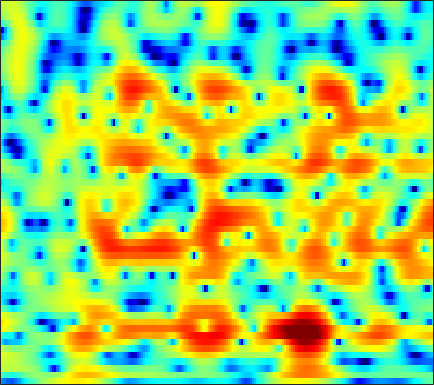

Values plotted in this chart, from the file beside it:
-8.9571, -9.5007, -10.292, -11.037, -11.423, -11.492, -10.934, -10.176, -8.9149, -7.5733, -6.2732, -5.3651, -4.2549, -3.2522, -2.5667, -1.737, -0.98659, -0.47287, 0.15865, 0.7371, 1.2715, 1.6483, 2.1201, 2.5604
-2.075, -2.408, -2.904, -3.39, -3.688, -3.905, -3.833, -3.582, -3.041, -2.366, -1.661, -1.161, -0.5688, -0.08352, 0.2029, 0.4788, 0.6354, 0.6804, 0.6544, 0.5467, 0.3951, 0.2801, 0.1774, 0.1994
2.126, 2.183, 2.215, 2.211, 2.193, 2.158, 2.114, 2.076, 2.014, 1.935, 1.83, 1.725, 1.54, 1.284, 1.035, 0.6081, 0.05149, -0.4682, -1.328, -2.428, -3.854, -5.213, -7.573, -10.84
2.701, 2.727, 2.716, 2.658, 2.588, 2.462, 2.297, 2.148, 1.913, 1.639, 1.318, 1.045, 0.6317, 0.1506, -0.2574, -0.8612, -1.534, -2.073, -2.817, -3.557, -4.246, -4.691, -5.125, -5.328
3.647, 3.493, 3.27, 3.036, 2.858, 2.62, 2.377, 2.191, 1.929, 1.647, 1.325, 1.045, 0.5999, 0.04508, -0.4518, -1.242, -2.206, -3.068, -4.434, -6.116, -8.167, -9.899, -11.92, -12.06
2.609, 2.048, 1.388, 0.8554, 0.5484, 0.265, 0.1047, 0.05353, 0.06389, 0.1307, 0.2019, 0.24, 0.2414, 0.163, 0.04267, -0.2304, -0.6749, -1.137, -1.935, -2.958, -4.126, -4.965, -5.691, -5.554
-4.746, -6.979, -8.437, -8.034, -7.48, -7.074, -7.099, -7.253, -7.147, -6.35, -5.016, -3.924, -2.61, -1.542, -0.9218, -0.3404, -0.02686, 0.07956, 0.1157, 0.1025, 0.09563, 0.1395, 0.3229, 0.6858
-1.467, -3.086, -4.099, -4.184, -4.276, -5, -6.707, -8.712, -11.2, -9.79, -6.455, -4.366, -2.293, -0.8842, -0.1917, 0.3392, 0.5358, 0.5535, 0.4809, 0.3064, 0.1028, -0.07448, -0.2399, -0.2097
5.748, 5.054, 4.217, 3.447, 2.886, 2.136, 1.448, 1.008, 0.5447, 0.2351, 0.02123, -0.117, -0.3141, -0.6585, -1.066, -1.785, -2.571, -3.214, -4.205, -5.312, -6.582, -7.823, -10.14, -13.65
6.105, 5.649, 5.026, 4.39, 3.926, 3.334, 2.787, 2.376, 1.793, 1.156, 0.4516, -0.1415, -1.129, -2.424, -3.658, -5.766, -8.747, -12.03, -17.96, -19.42, -15.47, -13.33, -11.58, -10.75
4.591, 4.115, 3.453, 2.82, 2.4, 1.918, 1.538, 1.295, 1.034, 0.8, 0.545, 0.2671, -0.2898, -1.039, -1.756, -2.991, -4.397, -5.32, -6.15, -6.363, -5.87, -5.193, -4.185, -3.284
-0.1303, -0.9667, -2.283, -3.764, -4.835, -5.811, -5.814, -5.191, -3.99, -2.797, -1.839, -1.296, -0.778, -0.4407, -0.2988, -0.2155, -0.1452, -0.1071, -0.1243, -0.04233, 0.2563, 0.5363, 0.8781, 1.23
-4.739, -5.662, -7.452, -10.2, -13.14, -17.97, -16.42, -12.58, -8.714, -6.076, -4.224, -3.165, -2.018, -1.155, -0.6471, -0.09067, 0.3293, 0.5699, 0.8642, 1.159, 1.435, 1.629, 1.897, 2.188
-5.34, -5.52, -5.951, -6.424, -6.694, -6.843, -6.604, -6.117, -5.181, -4.178, -3.171, -2.45, -1.584, -0.8674, -0.4261, 0.05662, 0.4055, 0.6032, 0.8676, 1.085, 1.21, 1.302, 1.496, 1.749
-3.267, -3.403, -3.667, -3.925, -4.086, -4.146, -3.921, -3.565, -2.955, -2.227, -1.439, -0.8464, -0.166, 0.3655, 0.6774, 0.9426, 1.044, 1.03, 0.8783, 0.5783, 0.2642, 0.08292, -0.04029, 0.04483
-0.1765, -0.9236, -2.203, -3.779, -4.995, -6.097, -5.88, -4.897, -3.174, -1.453, -0.01015, 0.8465, 1.701, 2.286, 2.546, 2.631, 2.443, 2.089, 1.217, -0.05639, -1.768, -3.457, -6.028, -7.059
1.624, 0.5579, -1.358, -4.035, -6.782, -11.34, -10.77, -7.417, -3.906, -1.405, 0.3417, 1.245, 2.105, 2.646, 2.824, 2.814, 2.502, 2.06, 1.251, 0.07693, -1.706, -3.311, -5.428, -6.277
2.146, 1.581, 0.7202, -0.1756, -0.8063, -1.368, -1.504, -1.384, -0.9544, -0.3833, 0.08529, 0.3634, 0.6423, 0.745, 0.6879, 0.5286, 0.2251, -0.03492, -0.3044, -0.7165, -1.122, -1.223, -1.261, -1.169
3.049, 2.699, 2.177, 1.626, 1.263, 0.8647, 0.5431, 0.3846, 0.2663, 0.1334, -0.06037, -0.2335, -0.5998, -1.151, -1.614, -2.321, -2.941, -3.284, -3.536, -3.305, -2.616, -2.106, -1.44, -0.7082
3.996, 3.394, 2.515, 1.67, 1.134, 0.5763, 0.2624, 0.1781, 0.1094, -0.03128, -0.2367, -0.5594, -1.326, -2.452, -3.599, -5.831, -8.985, -12.2, -14.26, -9.981, -5.945, -3.95, -1.938, -0.3572
4.102, 2.741, 0.4696, -2.229, -4.235, -5.465, -4.44, -3.241, -1.939, -1.065, -0.6733, -0.703, -1.02, -1.756, -2.645, -4.132, -5.806, -6.755, -7.329, -5.774, -3.62, -2.268, -0.474, 0.9217
4.302, 2.731, 0.008711, -3.574, -6.532, -8.463, -6.275, -4.481, -2.859, -1.784, -1.368, -1.283, -1.31, -1.609, -1.871, -2.213, -2.514, -2.523, -2.49, -1.915, -1.285, -0.767, 0.1847, 0.9389
5.874, 4.992, 3.679, 2.342, 1.385, 0.3569, -0.3517, -0.8174, -1.283, -1.803, -2.392, -2.786, -3.391, -3.84, -4.011, -4.183, -4.303, -4.36, -4.046, -3.721, -3.347, -2.675, -1.878, -1.144
7.258, 6.712, 5.848, 4.833, 3.997, 2.805, 1.431, 0.3419, -1.329, -3.337, -5.503, -7.261, -9.163, -9.762, -9.68, -9.267, -8.989, -9.19, -9.653, -10.18, -9.315, -8.006, -6.254, -4.387
7.522, 7.085, 6.338, 5.403, 4.596, 3.304, 1.797, 0.4834, -1.69, -4.338, -8.046, -11.77, -19.08, -17.82, -14.21, -11.91, -11.15, -11.62, -14.47, -18.7, -19.97, -13.5, -9.113, -6.058
6.572, 6.155, 5.43, 4.539, 3.771, 2.637, 1.422, 0.4074, -0.9212, -2.425, -3.817, -4.763, -5.745, -6.138, -6.296, -6.089, -6.095, -6.076, -6.135, -6.144, -5.71, -5.07, -4.255, -3.264
5.045, 4.535, 3.666, 2.607, 1.72, 0.5316, -0.6236, -1.292, -1.928, -2.208, -2.229, -2.207, -1.976, -1.803, -1.588, -1.306, -1.06, -0.9281, -0.6703, -0.5922, -0.2992, -0.3008, -0.1533, -0.237
2.889, 2.248, 1.111, -0.4346, -1.918, -4.484, -7.447, -9.188, -8.789, -6.218, -3.966, -2.577, -1.156, -0.07144, 0.613, 1.264, 1.815, 2.121, 2.39, 2.616, 2.63, 2.597, 2.417, 1.999
-0.7083, -1.089, -1.853, -3.033, -4.309, -6.555, -9.485, -11.19, -10.32, -7.268, -4.638, -3.01, -1.368, -0.08117, 0.6828, 1.482, 2.104, 2.486, 2.81, 3.077, 3.087, 3.101, 2.882, 2.549
-4.76, -4.237, -3.838, -3.75, -3.829, -4.041, -4.239, -4.213, -3.952, -3.302, -2.542, -1.891, -1.065, -0.2732, 0.2095, 0.8436, 1.338, 1.664, 2.027, 2.264, 2.436, 2.465, 2.393, 2.236
-6.653, -5.228, -3.939, -3.119, -2.691, -2.338, -2.055, -1.916, -1.7, -1.506, -1.246, -1.066, -0.7947, -0.5168, -0.2768, 0.06314, 0.4653, 0.752, 1.188, 1.527, 1.873, 1.987, 2.117, 2.048
-3.065, -2.301, -1.493, -0.9184, -0.6394, -0.4048, -0.3023, -0.2969, -0.3345, -0.4876, -0.6751, -0.888, -1.21, -1.572, -1.716, -1.755, -1.383, -0.8522, -0.02016, 0.9052, 1.601, 2.038, 2.35, 2.375
1.265, 1.34, 1.362, 1.287, 1.157, 0.9398, 0.643, 0.4236, 0.07635, -0.3233, -0.948, -1.544, -2.744, -4.547, -6.439, -9.094, -8.542, -5.762, -2.416, 0.1877, 1.827, 2.747, 3.352, 3.474
2.017, 1.563, 0.8236, -0.05002, -0.7623, -1.716, -2.576, -3.034, -3.456, -3.487, -3.545, -3.665, -4.187, -5.267, -6.535, -7.992, -7.175, -4.951, -1.86, 0.6141, 2.347, 3.311, 4.007, 4.236
-0.8772, -1.908, -3.512, -5.392, -6.992, -9.559, -12.61, -15.01, -15.17, -12.26, -9.202, -7.581, -5.919, -4.775, -4.008, -3.093, -2.065, -1.145, 0.09186, 1.307, 2.382, 2.973, 3.603, 3.897
-4.209, -5.928, -8.461, -11.09, -13.01, -15.21, -17.45, -18.6, -18, -14.58, -11.01, -8.924, -6.593, -4.8, -3.642, -2.377, -1.221, -0.4774, 0.4751, 1.278, 2.034, 2.465, 3.007, 3.388
-5.683, -8.159, -12.54, -19.42, -28.11, -22.19, -16.76, -14.46, -11.98, -9.962, -7.94, -6.602, -4.967, -3.539, -2.67, -1.599, -0.7434, -0.1874, 0.4623, 1.005, 1.464, 1.836, 2.24, 2.694
-3.162, -4.859, -7.265, -9.455, -10.52, -10.57, -9.458, -8.424, -6.96, -5.601, -4.383, -3.497, -2.518, -1.645, -1.129, -0.5568, -0.187, 0.01926, 0.1249, 0.2032, 0.1983, 0.3025, 0.5324, 1.024
0.05622, -0.914, -2.083, -2.985, -3.407, -3.65, -3.505, -3.209, -2.664, -1.987, -1.385, -0.9387, -0.437, -0.09067, 0.1213, 0.1606, 0.04562, -0.2404, -0.8709, -1.865, -3.107, -4.259, -4.947, -4.13
0.6765, -0.2141, -1.245, -1.952, -2.218, -2.273, -2.007, -1.682, -1.204, -0.7011, -0.2907, -0.0708, 0.1492, 0.189, 0.1989, -0.02737, -0.3593, -0.8261, -1.713, -3.235, -5.653, -8.535, -14.27, -10.65
-1.871, -3.523, -5.727, -7.161, -7.137, -5.87, -4.324, -3.253, -2.212, -1.544, -1.129, -1.068, -1.118, -1.303, -1.536, -1.713, -1.879, -1.952, -2.019, -2.138, -2.368, -2.296, -1.962, -1.121
-4.483, -6.86, -11.51, -18.46, -15.78, -9.646, -6.189, -4.502, -3.121, -2.508, -2.517, -2.843, -3.817, -5.11, -6.227, -7.014, -6.689, -5.709, -4.285, -2.844, -1.573, -0.7992, 0.3388, 1.391
-4.497, -5.005, -5.458, -5.461, -5.076, -4.091, -2.99, -2.381, -1.81, -1.754, -2.356, -3.228, -5.209, -8.602, -12.61, -23.12, -15.35, -10.61, -6.899, -4.508, -2.589, -1.52, -0.07482, 1.287
-7.504, -6.083, -4.298, -2.771, -1.805, -0.7374, 0.07759, 0.4722, 0.7043, 0.568, 0.04437, -0.6926, -1.943, -3.485, -4.691, -5.885, -6.45, -6.405, -6.073, -5.663, -4.827, -3.837, -2.347, -0.6164
-10.79, -7.143, -3.715, -1.325, 0.0268, 1.348, 2.243, 2.707, 2.967, 2.891, 2.512, 2.033, 1.136, -0.004217, -0.944, -2.456, -4.129, -5.626, -8.241, -11.77, -15.21, -12.68, -8.123, -4.458
-4.566, -3.155, -1.3, 0.3291, 1.359, 2.448, 3.217, 3.587, 3.82, 3.749, 3.371, 2.93, 2.083, 0.9727, -0.04077, -1.623, -3.503, -5.156, -7.705, -10.37, -11.9, -11.11, -8.818, -6.359
-1.793, -0.7933, 0.4541, 1.574, 2.296, 3.088, 3.65, 3.895, 4.018, 3.881, 3.478, 2.993, 2.134, 1.031, 0.007746, -1.524, -3.24, -4.62, -6.391, -7.882, -8.891, -9.042, -8.63, -7.723
-0.6099, 0.2834, 1.37, 2.314, 2.914, 3.555, 3.993, 4.183, 4.23, 4.04, 3.61, 3.11, 2.209, 1.025, -0.03332, -1.728, -3.759, -5.521, -8.229, -11.34, -14.36, -15.79, -14.54, -12.1
-0.5297, 0.391, 1.481, 2.41, 2.999, 3.618, 4.048, 4.242, 4.299, 4.126, 3.718, 3.246, 2.375, 1.213, 0.1643, -1.53, -3.641, -5.52, -8.547, -12.43, -17.17, -19.21, -17.1, -14.04
-1.173, -0.2035, 0.9413, 1.933, 2.569, 3.264, 3.774, 4.029, 4.182, 4.111, 3.802, 3.422, 2.694, 1.715, 0.8042, -0.6255, -2.306, -3.708, -5.695, -7.706, -9.523, -10.61, -11.43, -11.67
-2.23, -1.283, -0.08121, 1.025, 1.775, 2.649, 3.344, 3.729, 4.061, 4.164, 4.028, 3.766, 3.216, 2.437, 1.7, 0.5158, -0.8586, -2.007, -3.703, -5.544, -7.508, -9.079, -11.29, -13.39
-4.379, -3.464, -2.083, -0.6257, 0.4344, 1.716, 2.771, 3.39, 3.975, 4.286, 4.332, 4.19, 3.785, 3.147, 2.533, 1.534, 0.3365, -0.6879, -2.235, -4.035, -6.188, -8.083, -11.37, -16.34
-10.44, -9.399, -6.575, -3.549, -1.592, 0.5298, 2.131, 3.029, 3.86, 4.322, 4.452, 4.36, 3.996, 3.396, 2.809, 1.896, 0.853, -0.00533, -1.215, -2.498, -3.863, -5.005, -6.507, -7.879
-16.6, -14.9, -8.7, -4.259, -1.839, 0.5365, 2.229, 3.137, 3.932, 4.311, 4.315, 4.1, 3.55, 2.735, 1.983, 0.8596, -0.2864, -1.076, -1.956, -2.595, -3.026, -3.258, -3.538, -3.745
-3.983, -3.236, -1.844, -0.2517, 0.897, 2.217, 3.223, 3.751, 4.151, 4.195, 3.882, 3.398, 2.421, 1.041, -0.26, -2.375, -4.774, -6.364, -7.276, -6.577, -5.288, -4.324, -3.347, -2.661
0.05096, 0.6093, 1.383, 2.144, 2.665, 3.258, 3.665, 3.821, 3.812, 3.525, 2.934, 2.267, 1.03, -0.6679, -2.356, -5.36, -9.821, -15.06, -18.82, -11.76, -7.759, -5.866, -4.117, -2.966
1.405, 1.839, 2.358, 2.792, 3.047, 3.272, 3.347, 3.291, 3.045, 2.594, 1.924, 1.276, 0.2159, -1.074, -2.172, -3.748, -5.259, -6.13, -6.63, -6.322, -5.512, -4.83, -3.917, -3.149
1.911, 2.298, 2.713, 3.001, 3.127, 3.158, 3.038, 2.85, 2.464, 1.928, 1.253, 0.662, -0.2118, -1.165, -1.882, -2.808, -3.624, -4.111, -4.512, -4.601, -4.415, -4.139, -3.667, -3.153
